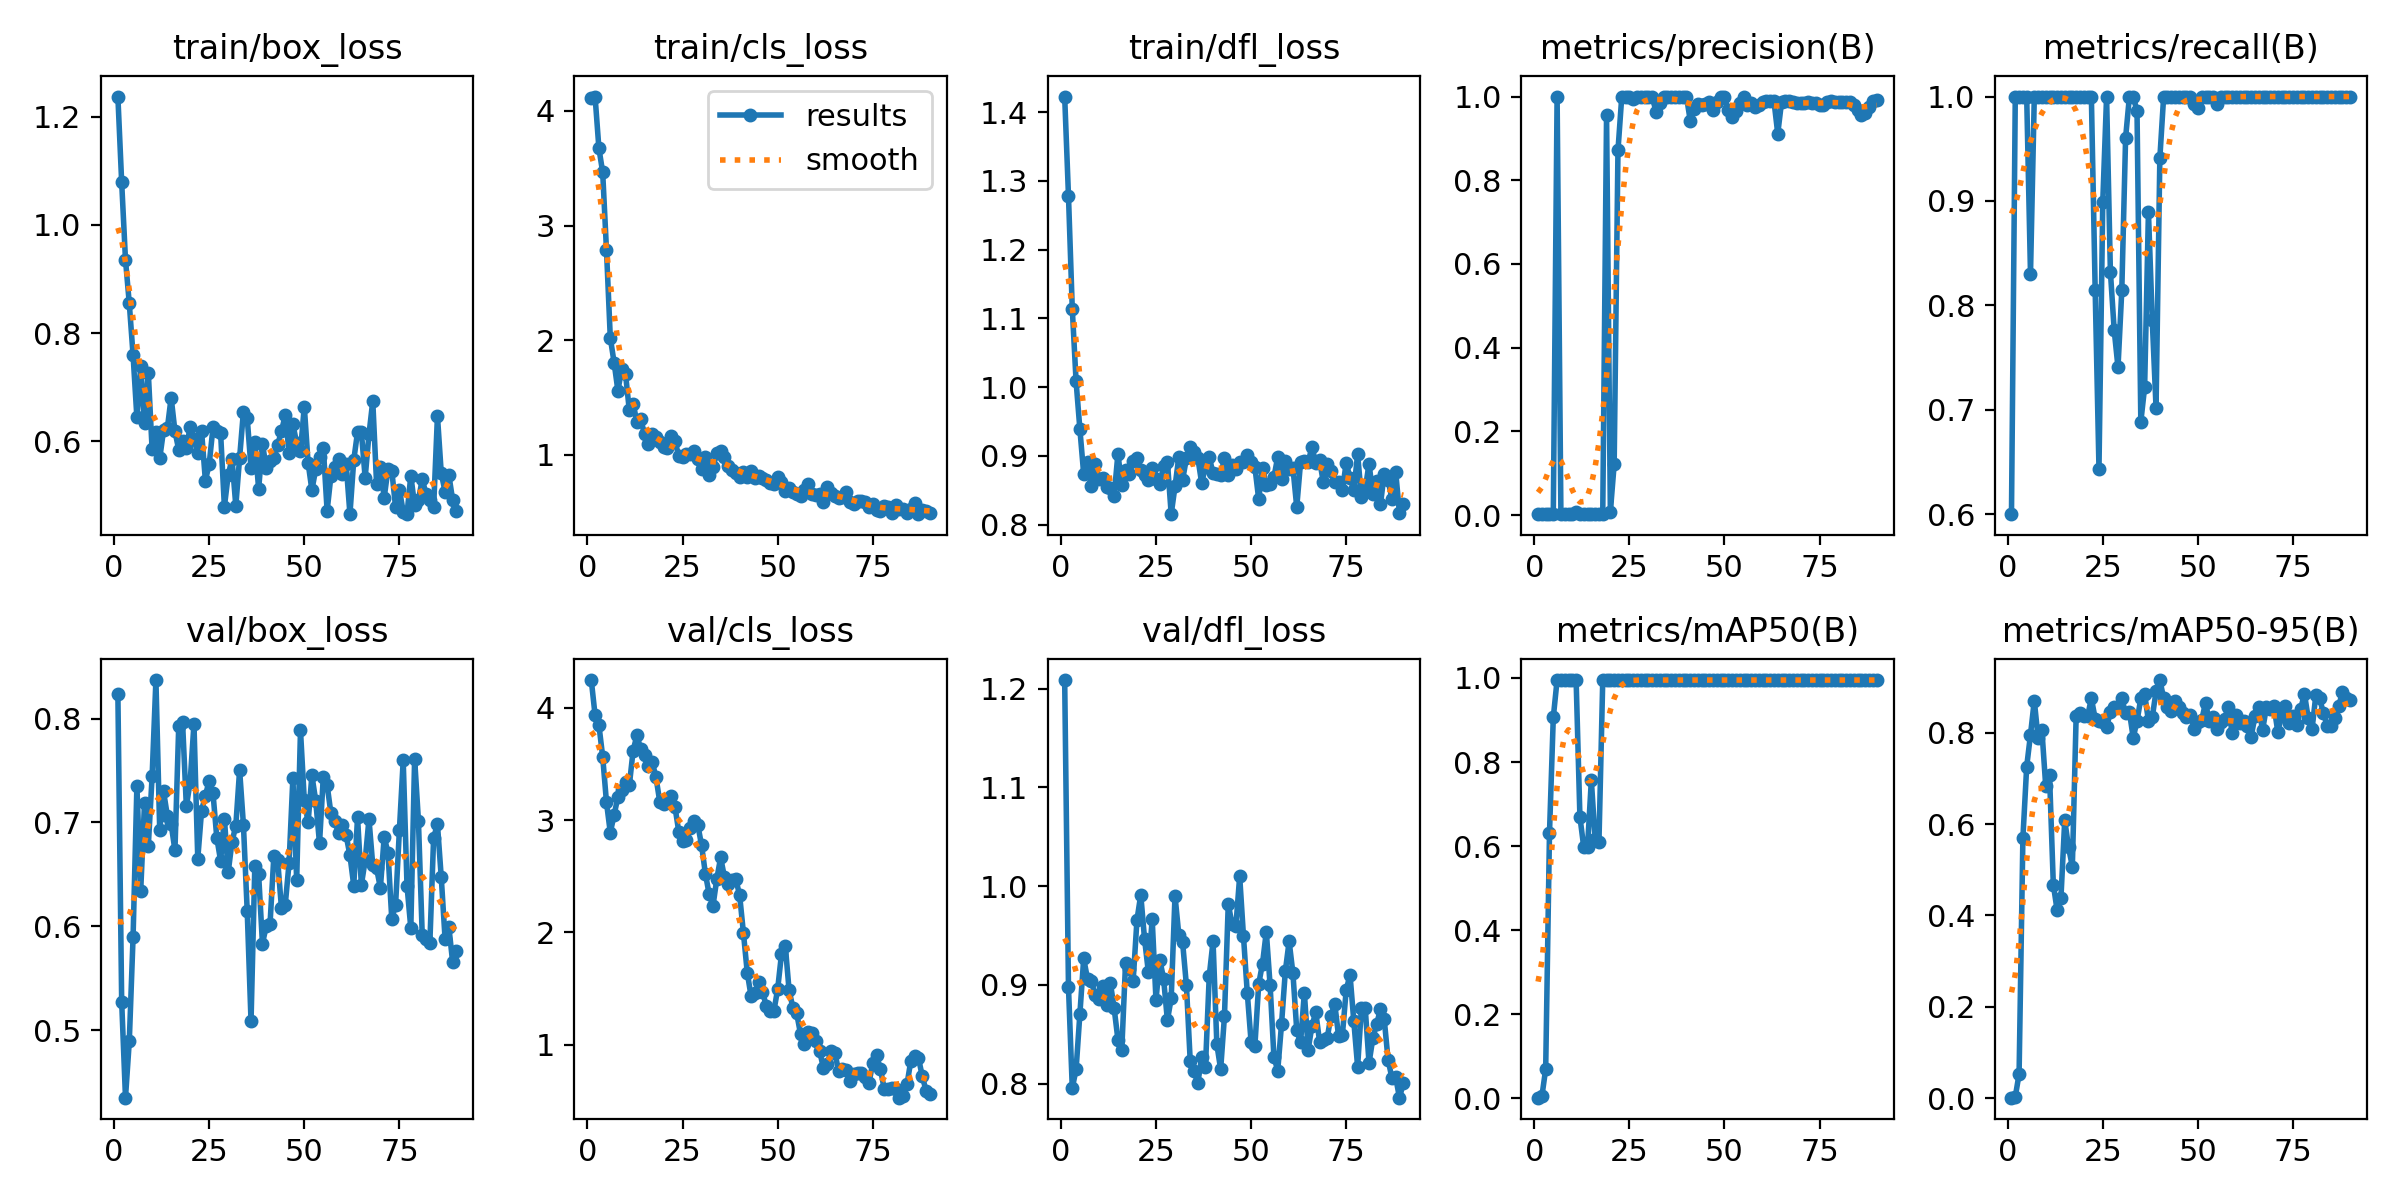

The file beside this chart, header and first rows:
epoch, train/box_loss, train/cls_loss, train/dfl_loss, metrics/precision(B), metrics/recall(B), metrics/mAP50(B), metrics/mAP50-95(B), val/box_loss, val/cls_loss, val/dfl_loss, lr/pg0, lr/pg1, lr/pg2
1, 1.237, 4.114, 1.423, 0.002, 0.6, 0.00183, 0.00143, 0.8241, 4.247, 1.209, 2e-05, 2e-05, 2e-05
2, 1.079, 4.126, 1.278, 0.00333, 1, 0.00479, 0.00334, 0.5274, 3.934, 0.8976, 5.9868e-05, 5.9868e-05, 5.9868e-05
3, 0.9357, 3.677, 1.114, 0.00333, 1, 0.06986, 0.05313, 0.435, 3.848, 0.7956, 9.956e-05, 9.956e-05, 9.956e-05
4, 0.8549, 3.464, 1.008, 0.00333, 1, 0.6313, 0.569, 0.4892, 3.564, 0.8144, 0.0001391, 0.0001391, 0.0001391
5, 0.7587, 2.785, 0.9388, 0.00333, 1, 0.9061, 0.7258, 0.5901, 3.157, 0.8708, 0.0001784, 0.0001784, 0.0001784
6, 0.644, 2.021, 0.8735, 1, 0.83, 0.995, 0.7958, 0.7351, 2.889, 0.9267, 0.0002176, 0.0002176, 0.0002176
7, 0.7391, 1.804, 0.8912, 0.00333, 1, 0.995, 0.8701, 0.634, 3.045, 0.906, 0.0002566, 0.0002566, 0.0002566
8, 0.633, 1.559, 0.8558, 0.00333, 1, 0.995, 0.7876, 0.7184, 3.206, 0.9043, 0.0002954, 0.0002954, 0.0002954
9, 0.7264, 1.745, 0.8887, 0.00333, 1, 0.995, 0.8056, 0.6774, 3.264, 0.8895, 0.000334, 0.000334, 0.000334
10, 0.5848, 1.705, 0.8669, 0.00333, 1, 0.995, 0.6831, 0.7443, 3.341, 0.8856, 0.0003725, 0.0003725, 0.0003725
11, 0.6176, 1.387, 0.8683, 0.00838, 1, 0.995, 0.7081, 0.837, 3.308, 0.8986, 0.0004108, 0.0004108, 0.0004108
12, 0.5683, 1.446, 0.8554, 0.00333, 1, 0.6694, 0.4677, 0.6924, 3.619, 0.8794, 0.0004489, 0.0004489, 0.0004489
13, 0.62, 1.284, 0.8537, 0.00333, 1, 0.5982, 0.4114, 0.7301, 3.755, 0.9021, 0.0004868, 0.0004868, 0.0004868
14, 0.6237, 1.311, 0.842, 0.00333, 1, 0.5981, 0.4381, 0.7066, 3.631, 0.8765, 0.0005246, 0.0005246, 0.0005246
15, 0.6809, 1.178, 0.9032, 0.00333, 1, 0.7566, 0.6086, 0.6985, 3.578, 0.8445, 0.0005621, 0.0005621, 0.0005621
16, 0.6187, 1.089, 0.857, 0.00333, 1, 0.616, 0.5492, 0.6731, 3.478, 0.8336, 0.0005995, 0.0005995, 0.0005995
17, 0.5839, 1.182, 0.879, 0.00333, 1, 0.6092, 0.5072, 0.7933, 3.518, 0.9219, 0.0006368, 0.0006368, 0.0006368
18, 0.6012, 1.156, 0.8737, 0.00333, 1, 0.995, 0.8356, 0.7967, 3.383, 0.916, 0.0006738, 0.0006738, 0.0006738
19, 0.5878, 1.115, 0.8921, 0.9557, 1, 0.995, 0.8421, 0.7155, 3.164, 0.904, 0.0007107, 0.0007107, 0.0007107
20, 0.6268, 1.065, 0.8965, 0.00793, 1, 0.995, 0.8356, 0.739, 3.139, 0.9657, 0.0007474, 0.0007474, 0.0007474
21, 0.6034, 1.055, 0.8801, 0.121, 1, 0.995, 0.8356, 0.7949, 3.166, 0.9912, 0.0007839, 0.0007839, 0.0007839
22, 0.5786, 1.168, 0.8722, 0.8713, 1, 0.995, 0.8751, 0.6651, 3.217, 0.9462, 0.0008203, 0.0008203, 0.0008203
23, 0.6188, 1.116, 0.8655, 1, 0.8149, 0.995, 0.8306, 0.7113, 3.117, 0.913, 0.0008564, 0.0008564, 0.0008564
24, 0.5274, 0.9905, 0.8822, 1, 0.6437, 0.995, 0.8256, 0.7258, 2.896, 0.9668, 0.0008924, 0.0008924, 0.0008924
25, 0.5575, 0.976, 0.8667, 1, 0.8994, 0.995, 0.8234, 0.7401, 2.809, 0.8848, 0.0009283, 0.0009283, 0.0009283
26, 0.6256, 1.003, 0.8589, 0.9942, 1, 0.995, 0.8125, 0.7281, 2.82, 0.9254, 0.0009639, 0.0009639, 0.0009639
27, 0.6181, 1.004, 0.8856, 1, 0.8324, 0.995, 0.8451, 0.6853, 2.926, 0.9062, 0.0009994, 0.0009994, 0.0009994
28, 0.6157, 1.032, 0.8918, 1, 0.7763, 0.995, 0.8556, 0.6631, 2.99, 0.8641, 0.001035, 0.001035, 0.001035
29, 0.479, 0.9628, 0.8153, 1, 0.7406, 0.995, 0.8556, 0.7037, 2.957, 0.8863, 0.00107, 0.00107, 0.00107
30, 0.5378, 0.8722, 0.8556, 1, 0.8144, 0.995, 0.8751, 0.6521, 2.773, 0.9902, 0.001105, 0.001105, 0.001105
31, 0.5671, 0.984, 0.8983, 1, 0.9606, 0.995, 0.842, 0.6814, 2.521, 0.9508, 0.00114, 0.00114, 0.00114
32, 0.4807, 0.8197, 0.865, 0.9636, 1, 0.995, 0.8454, 0.6967, 2.337, 0.943, 0.001174, 0.001174, 0.001174
33, 0.5695, 0.8952, 0.8968, 0.9845, 1, 0.995, 0.7889, 0.7505, 2.238, 0.8996, 0.001208, 0.001208, 0.001208
34, 0.6549, 1.014, 0.9135, 1, 0.9861, 0.995, 0.8251, 0.6978, 2.476, 0.8229, 0.001243, 0.001243, 0.001243
35, 0.6425, 1.03, 0.9063, 1, 0.6885, 0.995, 0.8751, 0.6144, 2.667, 0.8126, 0.001277, 0.001277, 0.001277
36, 0.5509, 0.9773, 0.8972, 1, 0.7216, 0.995, 0.8851, 0.5085, 2.493, 0.8004, 0.001311, 0.001311, 0.001311
37, 0.5995, 0.9028, 0.8609, 1, 0.8895, 0.995, 0.8256, 0.6585, 2.433, 0.827, 0.001344, 0.001344, 0.001344
38, 0.5117, 0.87, 0.8837, 1, 0.7863, 0.995, 0.8334, 0.6499, 2.465, 0.8166, 0.001378, 0.001378, 0.001378
39, 0.5959, 0.8447, 0.8982, 1, 0.702, 0.995, 0.8901, 0.5834, 2.473, 0.909, 0.001411, 0.001411, 0.001411
40, 0.5508, 0.8059, 0.875, 1, 0.9412, 0.995, 0.9151, 0.6001, 2.329, 0.9442, 0.001444, 0.001444, 0.001444
41, 0.5628, 0.846, 0.874, 0.9426, 1, 0.995, 0.8753, 0.6025, 1.993, 0.8398, 0.001477, 0.001477, 0.001477
42, 0.5688, 0.8035, 0.8717, 0.9693, 1, 0.995, 0.8555, 0.6678, 1.641, 0.8145, 0.00151, 0.00151, 0.00151
43, 0.5936, 0.856, 0.8968, 0.9813, 1, 0.995, 0.8476, 0.6636, 1.432, 0.8683, 0.001543, 0.001543, 0.001543
44, 0.6188, 0.8005, 0.8728, 0.9807, 1, 0.995, 0.8685, 0.6176, 1.459, 0.982, 0.001575, 0.001575, 0.001575
45, 0.6483, 0.8117, 0.8874, 0.9823, 1, 0.995, 0.8551, 0.6209, 1.554, 0.9613, 0.001608, 0.001608, 0.001608
46, 0.5791, 0.7991, 0.8816, 0.9876, 1, 0.995, 0.8421, 0.6611, 1.471, 0.9596, 0.00164, 0.00164, 0.00164
47, 0.6316, 0.7798, 0.8912, 0.9667, 1, 0.995, 0.8334, 0.7425, 1.346, 1.01, 0.001672, 0.001672, 0.001672
48, 0.5965, 0.7507, 0.8915, 0.988, 1, 0.995, 0.8394, 0.6446, 1.303, 0.9493, 0.001703, 0.001703, 0.001703
49, 0.5819, 0.741, 0.9017, 1, 0.9932, 0.995, 0.8076, 0.7886, 1.298, 0.8917, 0.001735, 0.001735, 0.001735
50, 0.6643, 0.8029, 0.8917, 1, 0.9888, 0.995, 0.8238, 0.7215, 1.496, 0.8422, 0.001767, 0.001767, 0.001767
51, 0.5603, 0.7633, 0.8837, 0.967, 1, 0.995, 0.8275, 0.6999, 1.807, 0.8385, 0.00178, 0.00178, 0.00178
52, 0.5097, 0.6869, 0.837, 0.9519, 1, 0.995, 0.8653, 0.7453, 1.879, 0.9009, 0.00178, 0.00178, 0.00178
53, 0.5484, 0.7103, 0.8831, 0.9664, 1, 0.995, 0.8254, 0.7209, 1.482, 0.9215, 0.001776, 0.001776, 0.001776
54, 0.5714, 0.678, 0.8581, 0.9841, 1, 0.995, 0.8334, 0.6799, 1.328, 0.9538, 0.001771, 0.001771, 0.001771
55, 0.5879, 0.6576, 0.8598, 1, 0.9925, 0.995, 0.8071, 0.744, 1.277, 0.8995, 0.001767, 0.001767, 0.001767
56, 0.4713, 0.6398, 0.869, 0.9799, 1, 0.995, 0.8226, 0.7361, 1.095, 0.8273, 0.001762, 0.001762, 0.001762
57, 0.536, 0.6958, 0.8985, 0.9845, 1, 0.995, 0.8306, 0.7087, 1.001, 0.8132, 0.001758, 0.001758, 0.001758
58, 0.5525, 0.7459, 0.8661, 0.9738, 1, 0.995, 0.8555, 0.7017, 1.111, 0.8602, 0.001754, 0.001754, 0.001754
59, 0.5669, 0.6569, 0.8928, 0.979, 1, 0.995, 0.7997, 0.6895, 1.106, 0.9139, 0.001749, 0.001749, 0.001749
60, 0.54, 0.6512, 0.8816, 0.9867, 1, 0.995, 0.8381, 0.6978, 1.034, 0.9441, 0.001745, 0.001745, 0.001745
... 30 more rows
